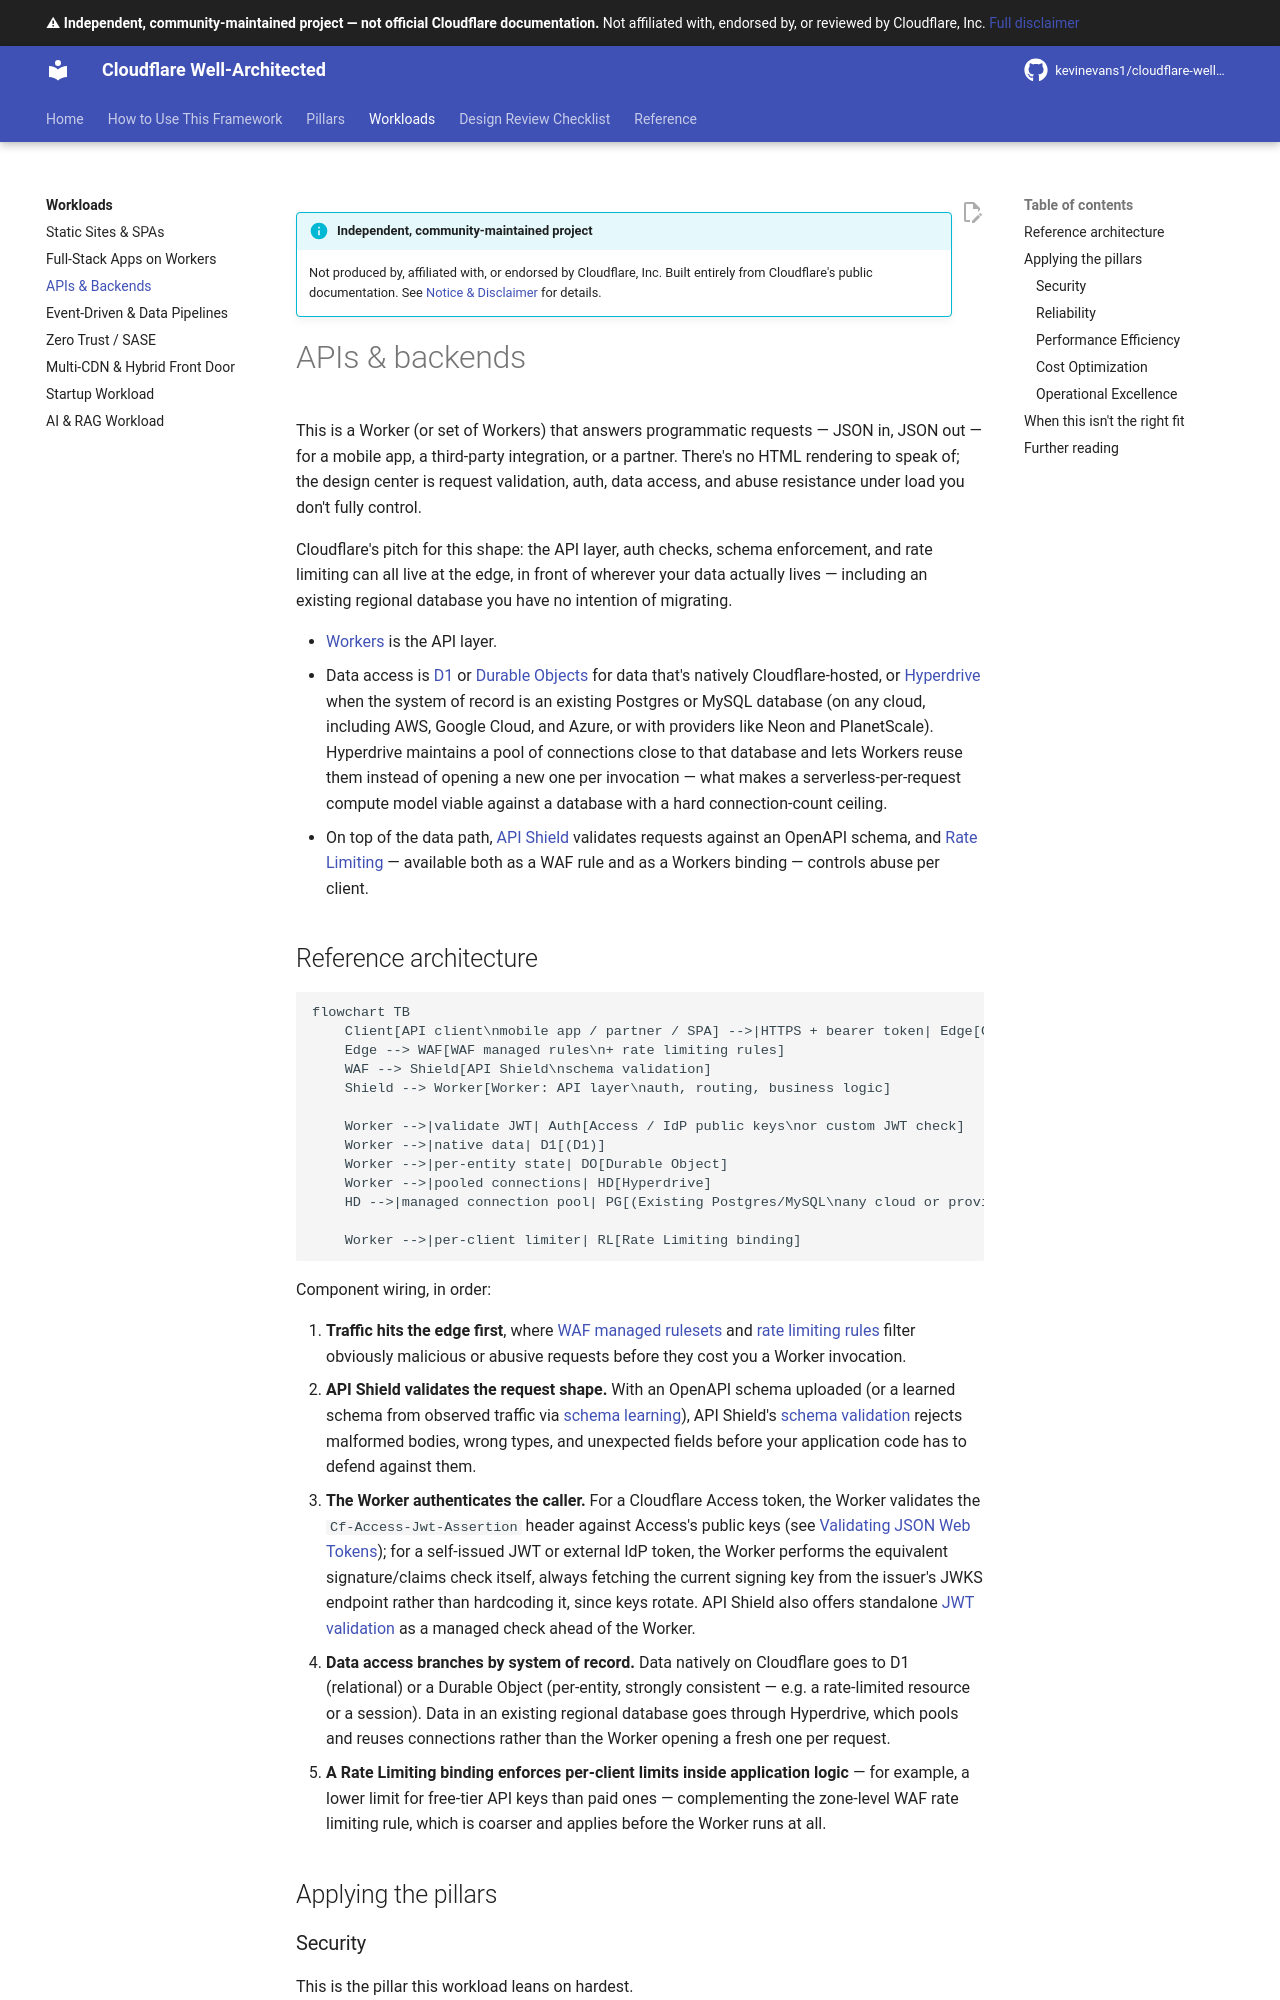

repository: kevinevans1/cloudflare-well-architected · page: workloads/apis-and-backends/index.html · generator: mkdocs

--8<-- "_snippets/disclaimer.md"

# APIs & backends

This is a Worker (or set of Workers) that answers programmatic requests — JSON in, JSON out — for a mobile app, a third-party integration, or a partner. There's no HTML rendering to speak of; the design center is request validation, auth, data access, and abuse resistance under load you don't fully control.

Cloudflare's pitch for this shape: the API layer, auth checks, schema enforcement, and rate limiting can all live at the edge, in front of wherever your data actually lives — including an existing regional database you have no intention of migrating.

- [Workers](https://developers.cloudflare.com/workers/) is the API layer.
- Data access is [D1](https://developers.cloudflare.com/d1/) or [Durable Objects](https://developers.cloudflare.com/durable-objects/) for data that's natively Cloudflare-hosted, or [Hyperdrive](https://developers.cloudflare.com/hyperdrive/) when the system of record is an existing Postgres or MySQL database (on any cloud, including AWS, Google Cloud, and Azure, or with providers like Neon and PlanetScale). Hyperdrive maintains a pool of connections close to that database and lets Workers reuse them instead of opening a new one per invocation — what makes a serverless-per-request compute model viable against a database with a hard connection-count ceiling.
- On top of the data path, [API Shield](https://developers.cloudflare.com/api-shield/) validates requests against an OpenAPI schema, and [Rate Limiting](https://developers.cloudflare.com/workers/runtime-apis/bindings/rate-limit/) — available both as a WAF rule and as a Workers binding — controls abuse per client.
